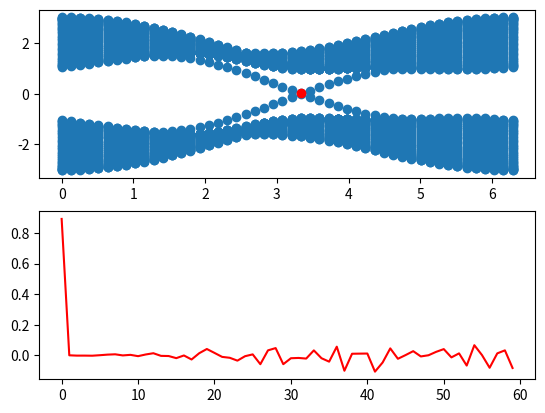

This chart was generated by the following Python code: (Note: this script raises an exception after producing the figure.)
import numpy as np
import matplotlib as mp
import matplotlib.pyplot as plt
from mpl_toolkits.mplot3d import Axes3D
from matplotlib import cm


'''Parameters'''

size = 30
va = .3
vb = -va
p = 3 * np.pi / 6
t = 1
t2 = .25
h = np.zeros((2*size,2*size), complex)


''' (1) Plotting eigenvalues for k1 on [0, 2pi]'''


kvals = np.linspace(0, 2 * np.pi, 50, True)
k = []
for kval in kvals:
    for i in range(2*size):
        k.append(kval)
e = []

statefound = False

for k1 in kvals:
    for i in range(2*size):
        for j in range(2*size):
            if i%2==0:
                if i==j:
                    h[i,j]= va - t2 * (np.exp(1j*(p+k1))+np.exp(1j*(-p-k1)))
                if i==j+1:
                    h[i,j]= -t
                if i==j+2:
                    h[i,j]= -t2 * (np.exp(1j*(p))+np.exp(1j*(-p+k1)))
                if i==j-1:
                    h[i,j]= -t * (1+np.exp(1j*(-k1)))
                if i==j-2:
                    h[i,j]= -t2 * (np.exp(1j*(-p))+np.exp(1j*(p-k1)))
            if i%2==1:
                if i==j:
                    h[i,j]= vb - t2 * (np.exp(1j*(p-k1))+np.exp(1j*(-p+k1)))
                if i==j+1:
                    h[i,j]= -t * (1+np.exp(1j*(k1)))
                if i==j+2:
                    h[i,j]= -t2 * (np.exp(1j*(-p))+np.exp(1j*(p+k1)))
                if i==j-1:
                    h[i,j]= -t
                if i==j-2:
                    h[i,j]= -t2 * (np.exp(1j*(p))+np.exp(1j*(-p-k1)))

    evalues, evectors = np.linalg.eig(h)
    for i in range(len(evalues)):
        evalue = evalues[i].real
        if evalue < .05 and evalue > -.05 and not statefound:
            state = evectors[i].real
            statek = [k1]
            stateeval = [evalue]
            statefound = True
        e.append(evalue)

fig = plt.figure()
plt.subplot(211)
plt.scatter(k,e)
if statefound:
    plt.scatter(statek, stateeval, color='red')
    plt.subplot(212)
    x = range(len(state))
    plt.plot(x, state, color='red')


''' (2) Plotting Bloch energy band surfaces for k1xk2 on [0, 2pi]x[0,2pi]
and (3) Plotting Berry curvature on the same space'''


samp = 100
k1s = k2s = np.linspace(-2 * np.pi, 2 * np.pi, samp, True)
k1smesh, k2smesh = np.meshgrid(k1s, k2s)
e1 = np.zeros((samp, samp))
e2 = np.zeros((samp, samp))
fnmesh = np.zeros((samp,samp))

def fn(k1,k2):
    h2 = np.zeros((2,2), complex) #2x2 Hamiltonian
    h2[0,0] = va - 2 * t2 * (np.cos(p + k1) + np.cos(p - k2) + np.cos(p - k1 + k2))
    h2[0,1] = -t * (1 + np.exp(-1j * k1) + np.exp(-1j * k2))
    h2[1,0] = -t * (1 + np.exp(1j * k1) + np.exp(1j * k2))
    h2[1,1] = vb - 2 * t2 * (np.cos(p - k1) + np.cos(p + k2) + np.cos(p + k1 - k2))

    hk1 = np.zeros((2,2), complex) #dH/dk1
    hk1[0,0] = -2 * t2 * (-np.sin(p + k1) + np.sin(p - k1 + k2))
    hk1[0,1] = t * 1j * np.exp(-1j * k1)
    hk1[1,0] = t * -1j * np.exp(1j * k1)
    hk1[1,1] = -2 * t2 * (np.sin(p - k1) - np.sin(p + k1 - k2))

    hk2 = np.zeros((2,2), complex) #dH/dk2
    hk2[0,0] = -2 * t2 * (np.sin(p - k2) - np.sin(p - k1 + k2))
    hk2[0,1] = t * 1j * np.exp(-1j * k2)
    hk2[1,0] = t * -1j * np.exp(1j * k2)
    hk2[1,1] = -2 * t2 * (-np.sin(p + k2) + np.sin(p + k1 - k2))

    return np.cross({np.dot(estates[2],np.matmul(hk1,estates[1])),np.dot(estates[2],np.matmul(hk1,estates[1])),0},{np.dot(estates[1],np.matmul(hk1,estates[2])),np.dot(estates[1],np.matmul(hk1,estates[2])),0})/(evals[1]-evals[2])^2



i = j = 0
for k1 in k1s:
    for k2 in k2s:
        h2 = np.zeros((2,2), complex)
        h2[0,0] = va - 2 * t2 * (np.cos(p + k1) + np.cos(p - k2) + np.cos(p - k1 + k2))
        h2[0,1] = -t * (1 + np.exp(-1j * k1) + np.exp(-1j * k2))
        h2[1,0] = -t * (1 + np.exp(1j * k1) + np.exp(1j * k2))
        h2[1,1] = vb - 2 * t2 * (np.cos(p - k1) + np.cos(p + k2) + np.cos(p + k1 - k2))
        evals, estates = np.linalg.eig(h2)
        fnmesh[i,j] = fn(k1,k2)
        evals = evals.real
        e1[i,j] = max(evals)
        e2[i,j] = min(evals)
        i += 1
    j += 1
    i = 0

fig2 = plt.figure()
ax = fig2.add_subplot(111, projection = '3d')
ax.plot_surface(k1smesh, k2smesh, e1, cmap=cm.coolwarm, linewidth=0, antialiased=False)
ax.plot_surface(k1smesh, k2smesh, e2, cmap=cm.coolwarm, linewidth=0, antialiased=False)

'''fig3 = plt.figure()
ax = fig3.add_subplot(111, projection = '3d')
ax.plot_surface(k1smesh, k2smesh, fnmesh, cmap=cm.coolwarm, linewidth=0, antialiased=False)'''

plt.show()
